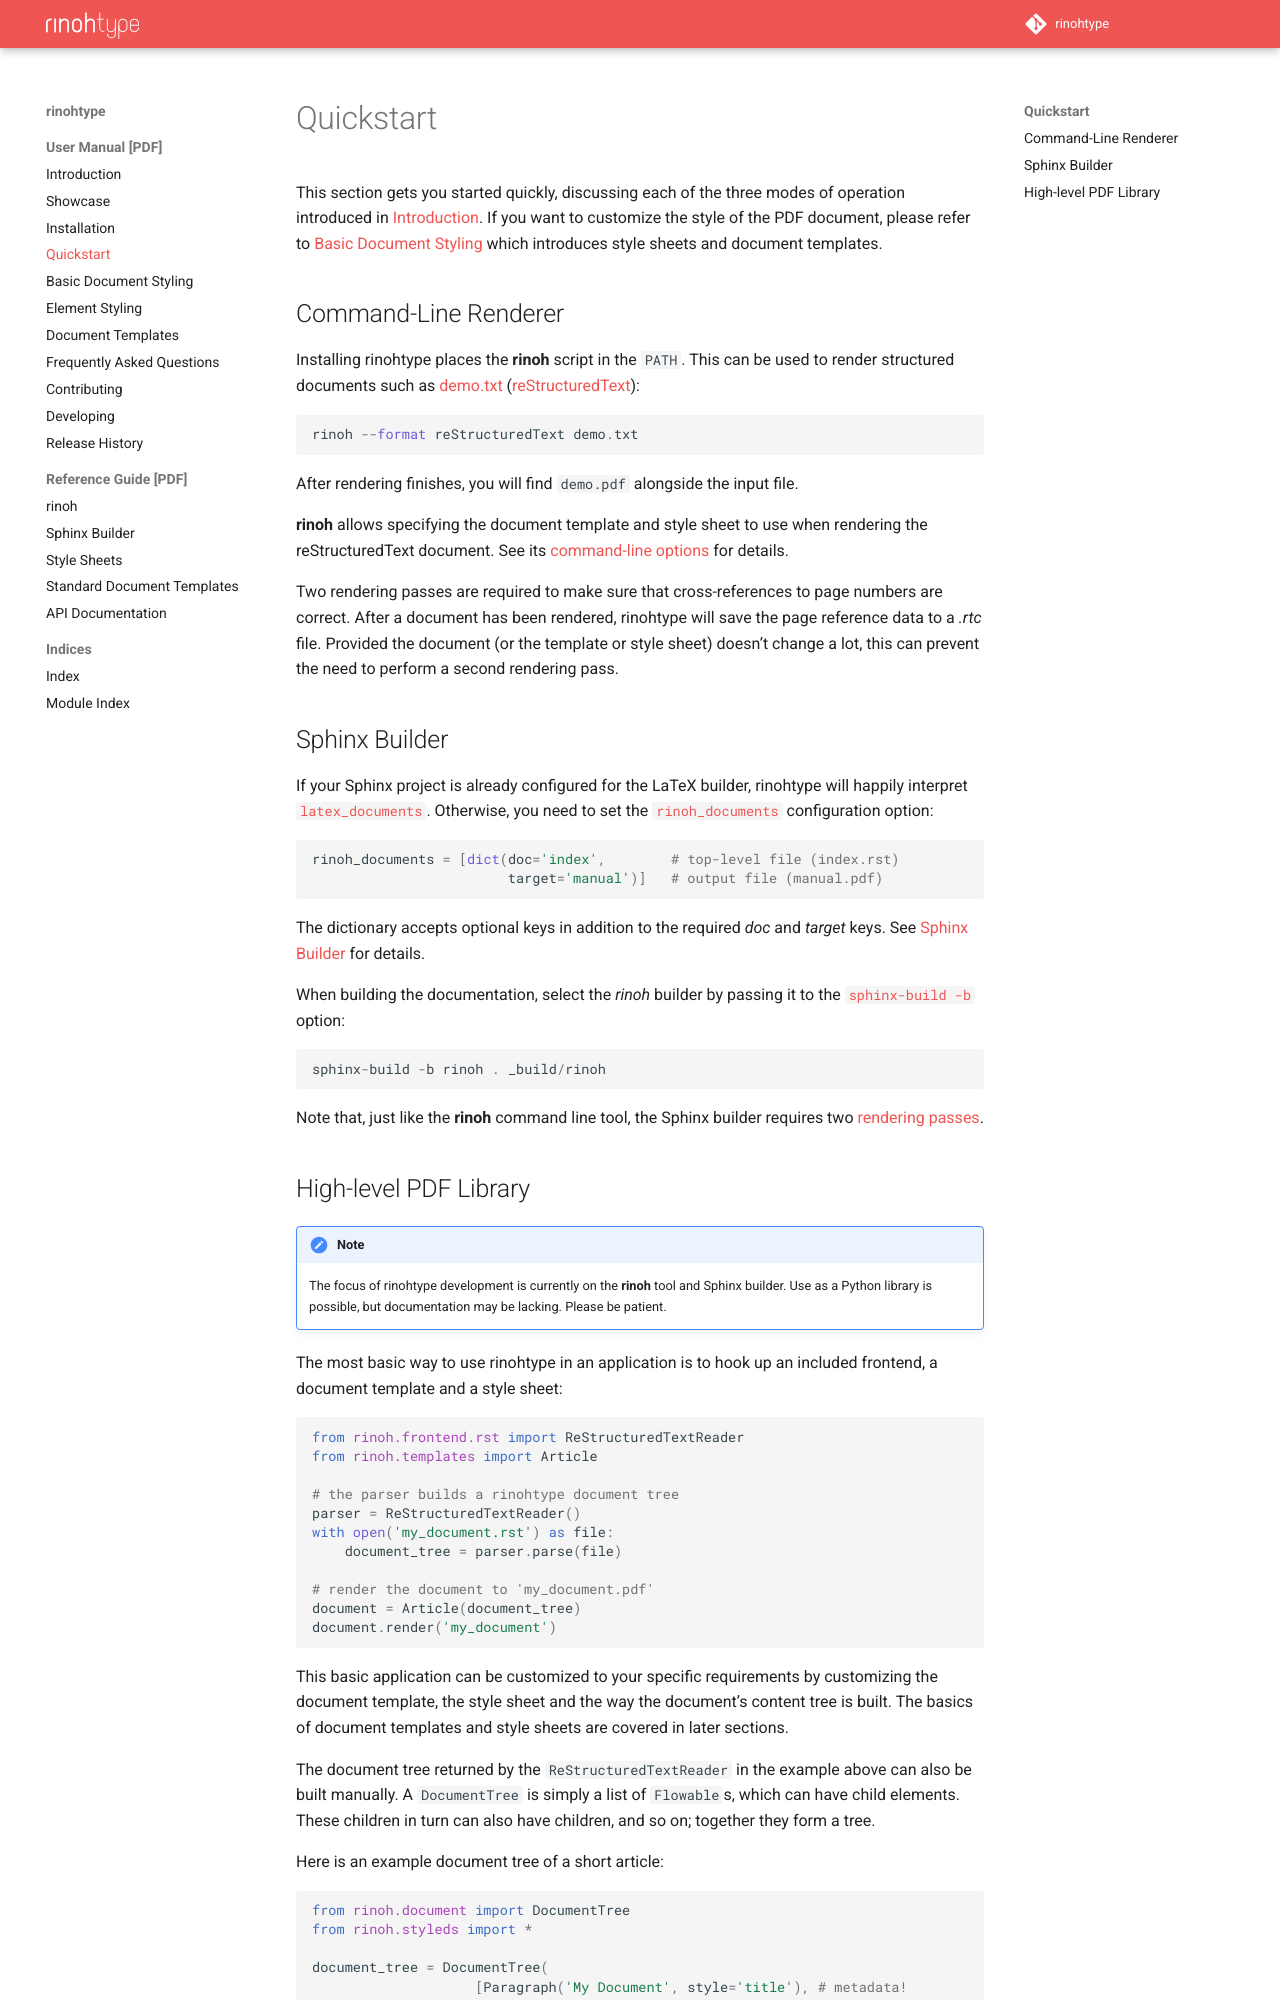

repository: brechtm/rinohtype · page: main/quickstart.html · generator: sphinx

.. _quickstart:

Quickstart
==========

This section gets you started quickly, discussing each of the three modes of
operation introduced in :ref:`Introduction`. If you want to customize the style
of the PDF document, please refer to :ref:`basic_styling` which introduces
style sheets and document templates.


Command-Line Renderer
~~~~~~~~~~~~~~~~~~~~~

Installing rinohtype places the :program:`rinoh` script in the :envvar:`PATH`.
This can be used to render structured documents such as `demo.txt`_
(reStructuredText_)::

    rinoh --format reStructuredText demo.txt

After rendering finishes, you will find
:download:`demo.pdf <../tests_regression/reference/demo.pdf>` alongside the
input file.

:program:`rinoh` allows specifying the document template and style sheet to use
when rendering the reStructuredText document. See its :ref:`command-line
options <rinoh>` for details.

.. _rendering_passes:

Two rendering passes are required to make sure that cross-references to page
numbers are correct. After a document has been rendered, rinohtype will save
the page reference data to a `.rtc` file. Provided the document (or the
template or style sheet) doesn't change a lot, this can prevent the need to
perform a second rendering pass.

.. _reStructuredText: http://docutils.sourceforge.net/rst.html
.. _demo.txt: http://docutils.sourceforge.net/docs/user/rst/demo.txt


.. _sphinx_quickstart:

Sphinx Builder
~~~~~~~~~~~~~~

If your Sphinx project is already configured for the LaTeX builder, rinohtype
will happily interpret :confval:`sphinx:latex_documents`. Otherwise, you need
to set the :confval:`rinoh_documents` configuration option::

    rinoh_documents = [dict(doc='index',        # top-level file (index.rst)
                            target='manual')]   # output file (manual.pdf)

The dictionary accepts optional keys in addition to the required *doc* and
*target* keys. See :ref:`sphinx_builder` for details.

When building the documentation, select the `rinoh` builder by passing it to
the :option:`sphinx:sphinx-build -b` option::

    sphinx-build -b rinoh . _build/rinoh

Note that, just like the :program:`rinoh` command line tool, the Sphinx builder
requires two :ref:`rendering passes <rendering_passes>`.


.. _library_quickstart:
